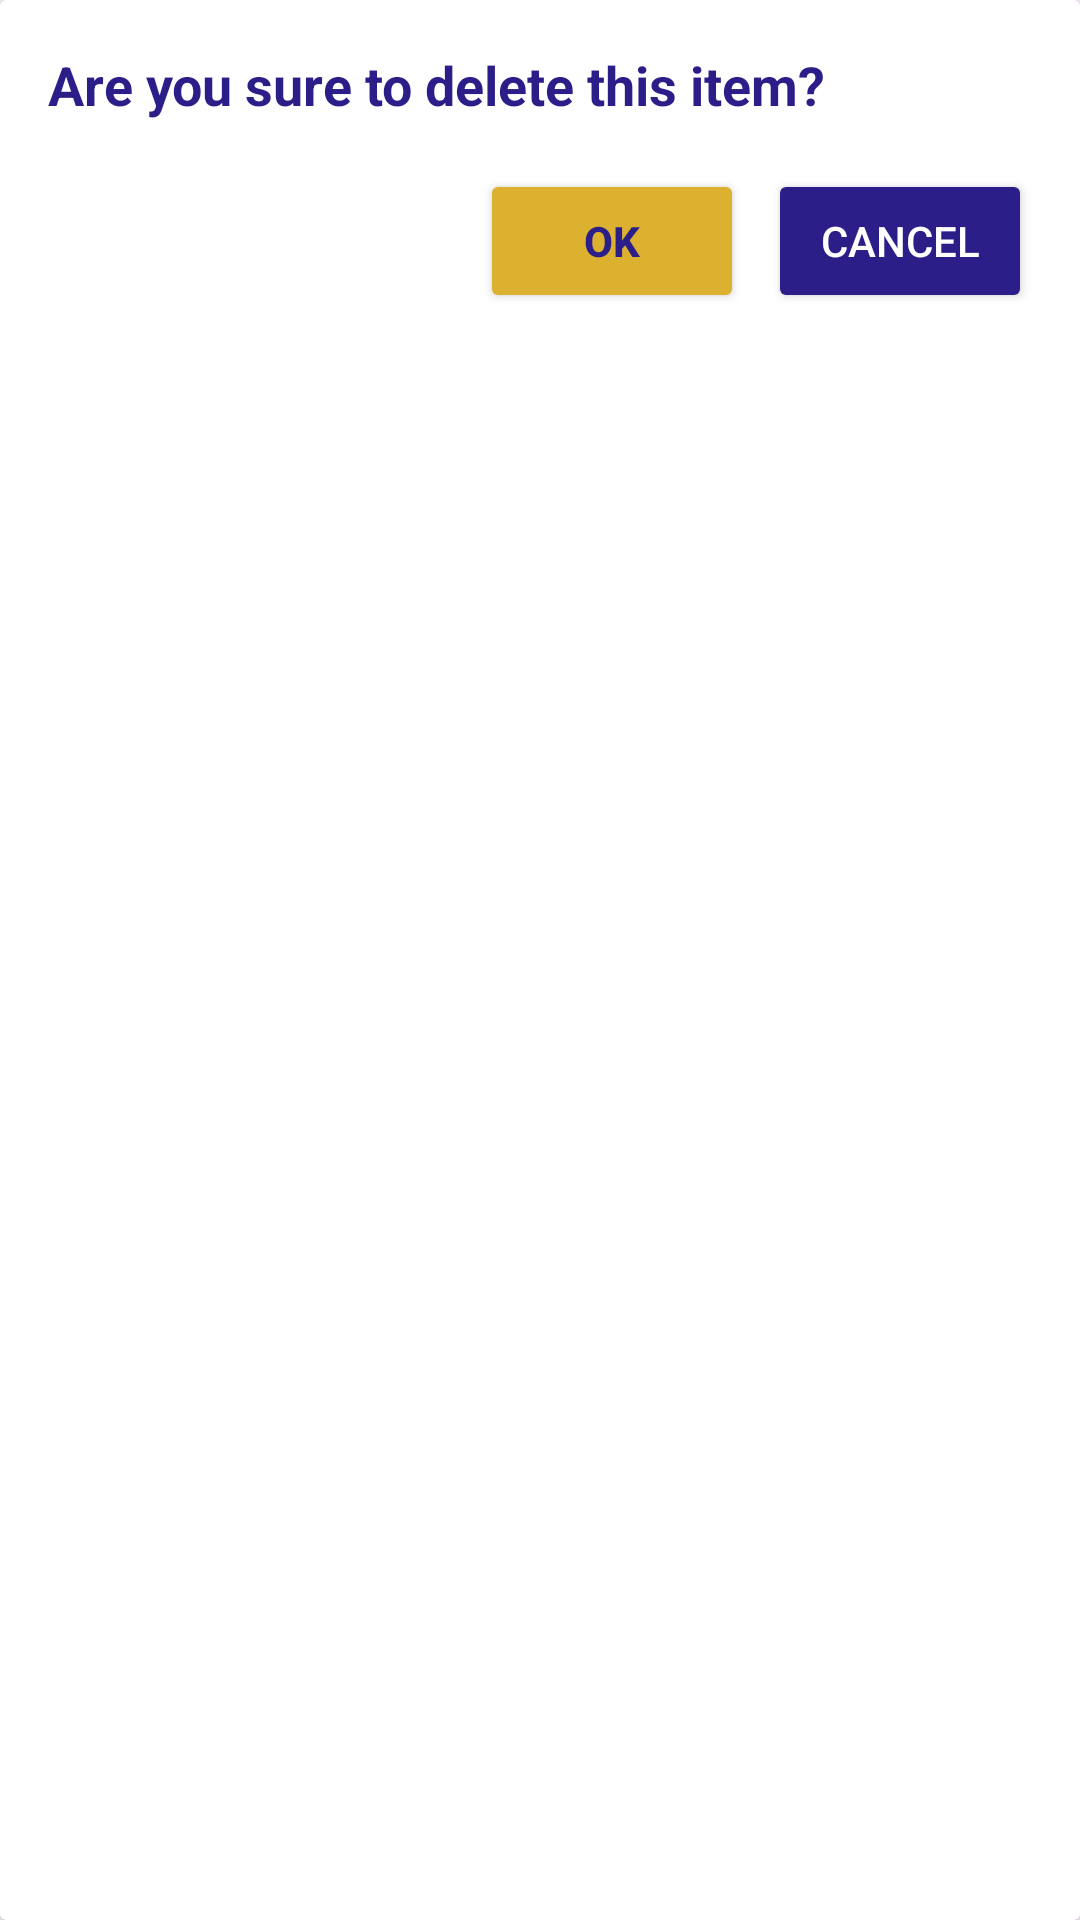

Layout XML and referenced resources for this Android screen:
<!-- AndroidManifest.xml: application theme Theme.WeatherApp -->
<!-- res/layout/dialog_notification_alarm.xml -->
<?xml version="1.0" encoding="utf-8"?>
<androidx.cardview.widget.CardView xmlns:android="http://schemas.android.com/apk/res/android"
    xmlns:app="http://schemas.android.com/apk/res-auto"
    android:layout_width="match_parent"
    android:layout_height="wrap_content"
    android:layout_margin="16dp"
    app:cardBackgroundColor="@color/white">

    <LinearLayout
        android:layout_width="match_parent"
        android:layout_height="wrap_content"
        android:background="@drawable/dialog_background"
        android:orientation="vertical"
        android:padding="16dp">

        <TextView
            android:text="@string/dialog_delete"
            android:id="@+id/dialog_title"
            android:layout_width="wrap_content"
            android:layout_height="wrap_content"
            android:layout_marginBottom="16dp"
            android:textColor="@color/base_color_one"
            android:textSize="18sp"
            android:textStyle="bold" />

        <RadioGroup
            android:id="@+id/radio_group_options"
            android:layout_width="match_parent"
            android:layout_height="wrap_content"
            android:orientation="vertical"/>

        <LinearLayout
            android:layout_width="match_parent"
            android:layout_height="wrap_content"
            android:orientation="horizontal"
            android:gravity="end">

            <Button
                android:id="@+id/button_ok"
                android:layout_width="wrap_content"
                android:layout_height="wrap_content"
                android:layout_marginEnd="8dp"
                android:backgroundTint="@color/base_color_three"
                android:text="@string/ok_delete"
                android:textColor="@color/base_color_one"
                android:textStyle="bold"
                android:padding="12dp" />

            <Button
                android:id="@+id/button_cancel"
                android:layout_width="wrap_content"
                android:layout_height="wrap_content"
                android:backgroundTint="@color/base_color_one"
                android:text="@string/cancel_delete"
                android:textColor="@color/white"
                android:padding="12dp" />
        </LinearLayout>

    </LinearLayout>

</androidx.cardview.widget.CardView>
<!-- resources referenced by this layout -->
<resources>
  <color name="base_color_one">#2C1E88</color>
  <color name="base_color_three">#DDB130</color>
  <color name="white">#FFFFFFFF</color>
  <string name="cancel_delete" translatable="false">Cancel</string>
  <string name="dialog_delete" translatable="false">Are you sure to delete this item?</string>
  <string name="ok_delete" translatable="false">OK</string>
  <style name="Theme.WeatherApp" parent="Base.Theme.WeatherApp" />
  <style name="Base.Theme.WeatherApp" parent="Theme.Material3.DayNight.NoActionBar">
          
          <item name="colorControlHighlight">@color/base_color_two</item>
  
      </style>
  <color name="base_color_two">#9D52AC</color>
</resources>
